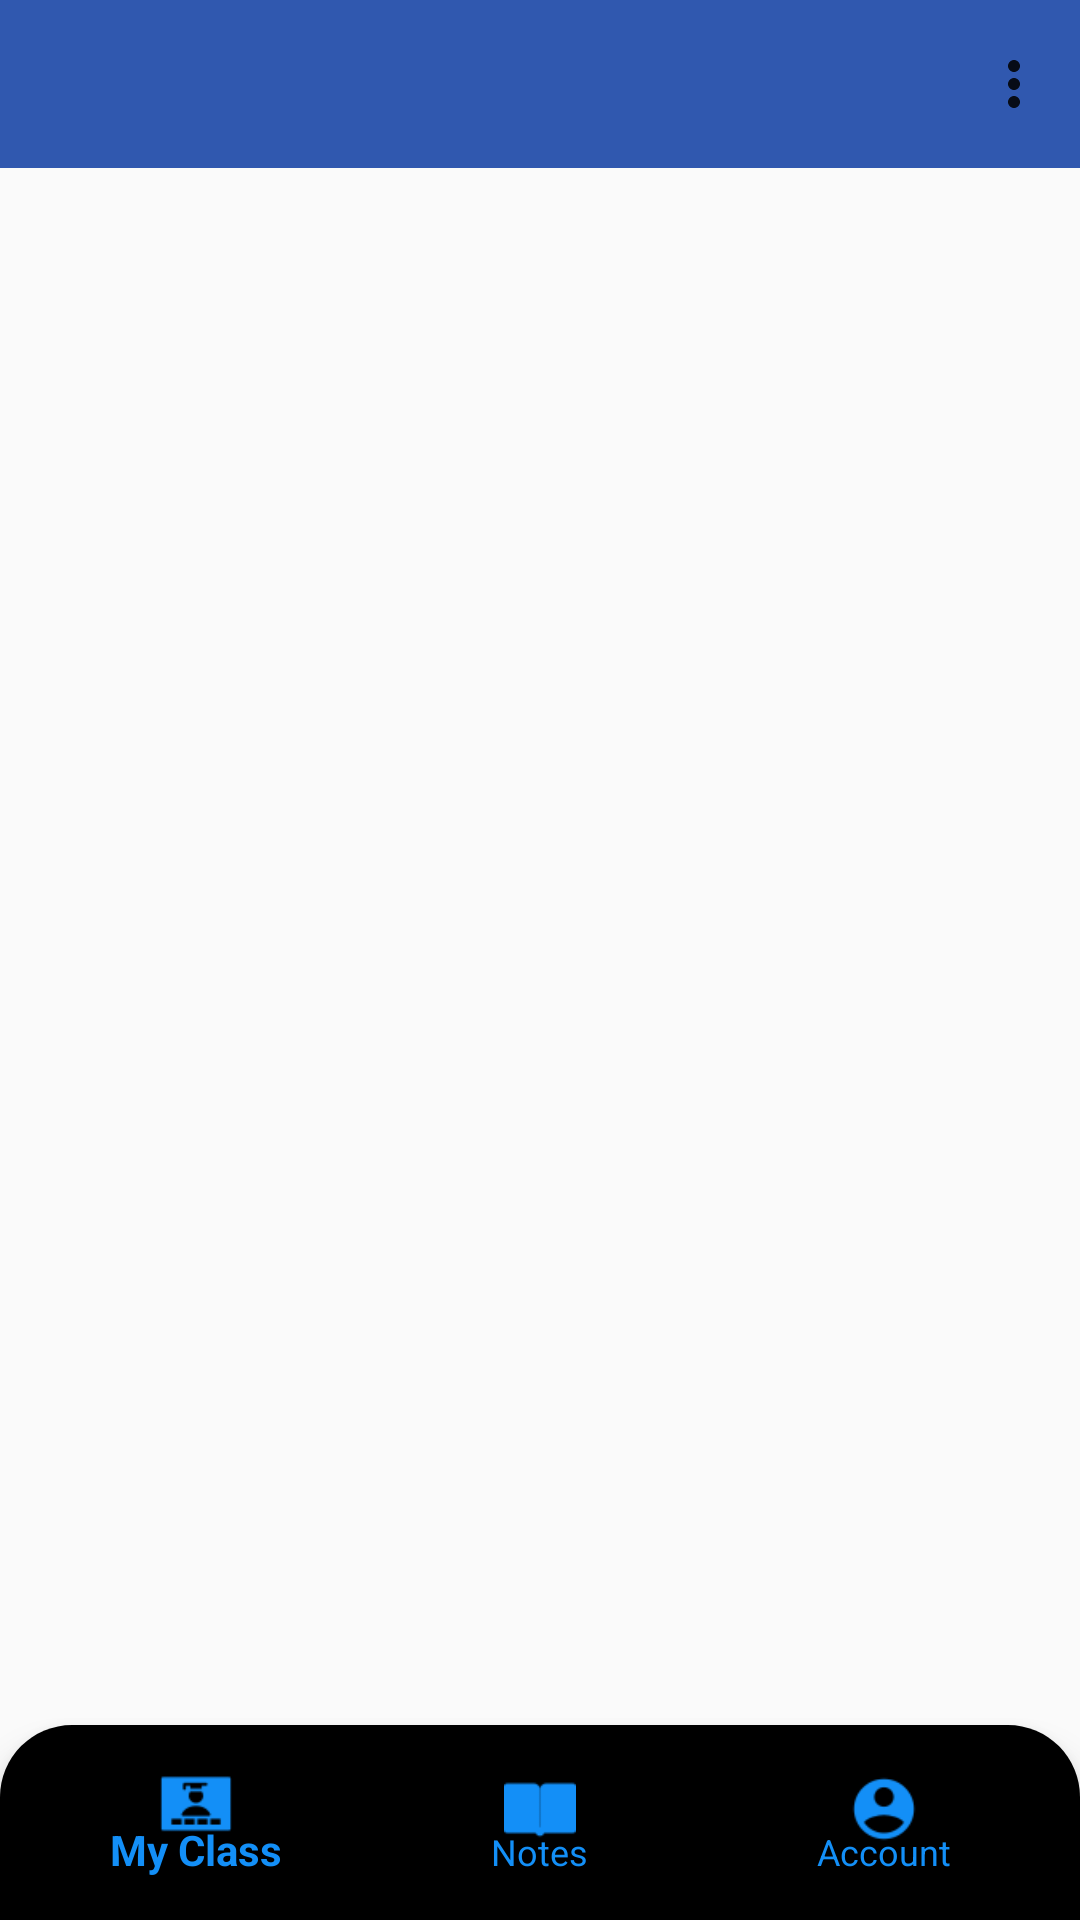

Produce the Android XML layout that renders to this screen, including the resource entries it uses.
<!-- AndroidManifest.xml: application theme AppTheme -->
<!-- res/layout/activity_navadmin.xml -->
<?xml version="1.0" encoding="utf-8"?>
<RelativeLayout xmlns:android="http://schemas.android.com/apk/res/android"
    xmlns:app="http://schemas.android.com/apk/res-auto"
    xmlns:tools="http://schemas.android.com/tools"
    android:layout_width="match_parent"
    android:layout_height="match_parent"
    tools:context=".navadmin">

    <FrameLayout
        android:id="@+id/fragmentcontainer"
        android:layout_width="match_parent"
        android:layout_height="match_parent"/>

    <com.google.android.material.appbar.AppBarLayout
        android:layout_width="match_parent"
        android:layout_height="wrap_content"
        android:theme="@style/ThemeOverlay.AppCompat.ActionBar">
        <androidx.appcompat.widget.Toolbar
            android:id="@+id/atoolbar"
            android:layout_width="match_parent"
            android:layout_height="wrap_content"
            app:menu="@menu/optadmin"/>
    </com.google.android.material.appbar.AppBarLayout>

    <com.google.android.material.bottomnavigation.BottomNavigationView
        android:id="@+id/bottomnavigation"
        android:layout_width="match_parent"
        android:layout_height="65dp"
        android:layout_alignParentBottom="true"
        android:background="@drawable/navigationbg"
        app:menu="@menu/adminmenu"
        app:itemIconTint="#138ff7"
        app:itemTextColor="#138ff7"
        android:elevation="16dp"
        android:padding="8dp"/>

</RelativeLayout>
<!-- resources referenced by this layout -->
<resources>
  <!-- drawable navigationbg (drawable) -->
  <?xml version="1.0" encoding="utf-8"?>
  <shape xmlns:android="http://schemas.android.com/apk/res/android">
  
      <solid android:color="@color/black"/>
      <corners android:topLeftRadius="24dp"
          android:topRightRadius="24dp"/>
  
  </shape>
  <style name="AppTheme" parent="Theme.AppCompat.Light.NoActionBar">
          
          <item name="colorPrimary">#3058AF</item>
          <item name="colorPrimaryDark">@color/colorPrimaryDark</item>
          <item name="colorAccent">@color/colorAccent</item>
      </style>
  <color name="black">#000</color>
  <color name="colorPrimaryDark" />
  <color name="colorAccent">#03DAC5</color>
</resources>
